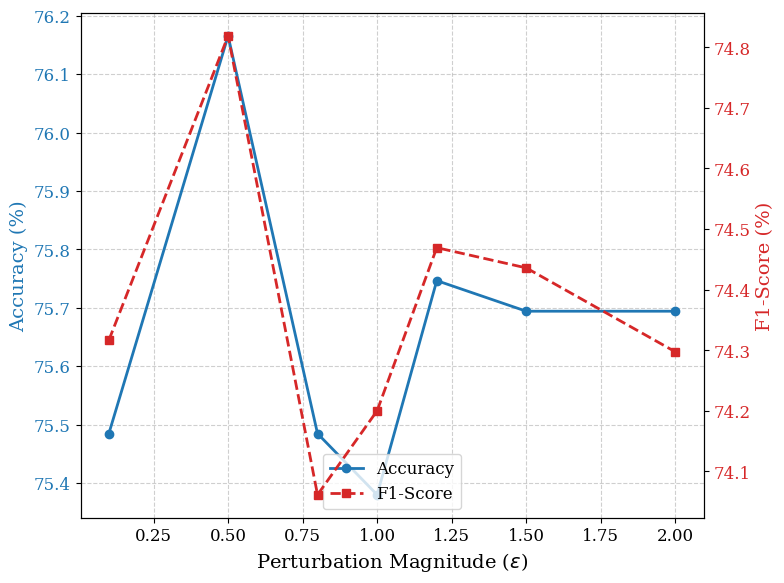

This chart was generated by the following Python code:
import matplotlib.pyplot as plt
import numpy as np

epsilons = [0.1, 0.5, 0.8, 1.0, 1.2, 1.5, 2.0]

acc_scores = [0.7548454688318491, 0.7616553169198533, 0.7548454688318491, 0.7537977998952331, 0.7574646411733892, 0.7569408067050812, 0.7569408067050812]      
f1_scores = [0.7431652356414435, 0.748187656151521, 0.7406153796197987, 0.742002696745374, 0.7446928117602392, 0.7443590506304786, 0.7429745756392466]
acc_scores = [x * 100 for x in acc_scores]
f1_scores = [x * 100 for x in f1_scores]

plt.rcParams['font.family'] = 'serif' 
plt.rcParams['font.serif'] = ['Times New Roman'] + plt.rcParams['font.serif']
plt.rcParams['font.size'] = 12

fig, ax1 = plt.subplots(figsize=(8, 6))

color = 'tab:blue'
ax1.set_xlabel(r'Perturbation Magnitude ($\epsilon$)', fontsize=14)
ax1.set_ylabel('Accuracy (%)', color=color, fontsize=14)
line1 = ax1.plot(epsilons, acc_scores, marker='o', linestyle='-', linewidth=2, color=color, label='Accuracy')
ax1.tick_params(axis='y', labelcolor=color)
ax1.grid(True, linestyle='--', alpha=0.6)

ax2 = ax1.twinx()  
color = 'tab:red'
ax2.set_ylabel('F1-Score (%)', color=color, fontsize=14)
line2 = ax2.plot(epsilons, f1_scores, marker='s', linestyle='--', linewidth=2, color=color, label='F1-Score')
ax2.tick_params(axis='y', labelcolor=color)

lines = line1 + line2
labels = [l.get_label() for l in lines]
ax1.legend(lines, labels, loc='lower center', fontsize=12)

plt.title(r"", fontsize=16, pad=15)
plt.tight_layout()

plt.savefig('Figure8_Epsilon_Sensitivity.png', dpi=300)
print("图表已生成: Figure8_Epsilon_Sensitivity.png")
plt.show()